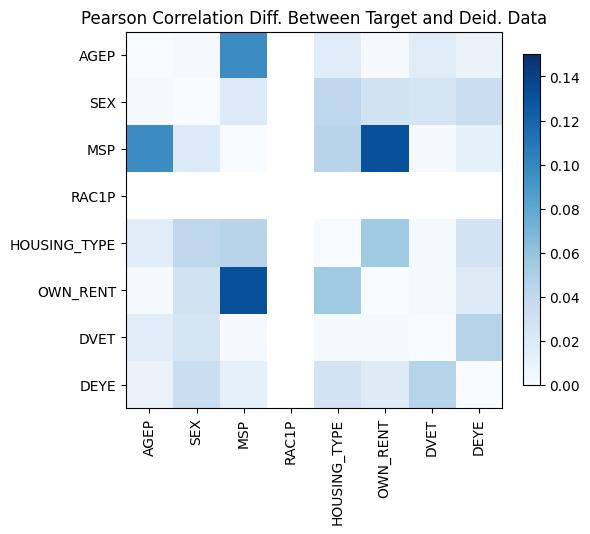

Data behind this chart, as committed beside it:
, AGEP, SEX, MSP, RAC1P, HOUSING_TYPE, OWN_RENT, DVET, DEYE
AGEP, -1.3322676295501878e-15, 0.001214, 0.09719, , -0.01736, -0.001851, 0.0175, 0.009465
SEX, 0.001214, 0.0, 0.02021, , -0.04154, 0.02838, -0.02644, 0.03372
MSP, 0.09719, 0.02021, 0.0, , -0.04403, -0.1318, 0.001466, 0.01288
RAC1P, , , , , , , , 
HOUSING_TYPE, -0.01736, -0.04154, -0.04403, , -2.7755575615628914e-15, -0.05538, -0.00205, 0.02727
OWN_RENT, -0.001851, 0.02838, -0.1318, , -0.05538, 3.774758283725532e-15, -0.002143, -0.01835
DVET, 0.0175, -0.02644, 0.001466, , -0.00205, -0.002143, 6.661338147750939e-16, -0.04545
DEYE, 0.009465, 0.03372, 0.01288, , 0.02727, -0.01835, -0.04545, -4.884981308350689e-15
